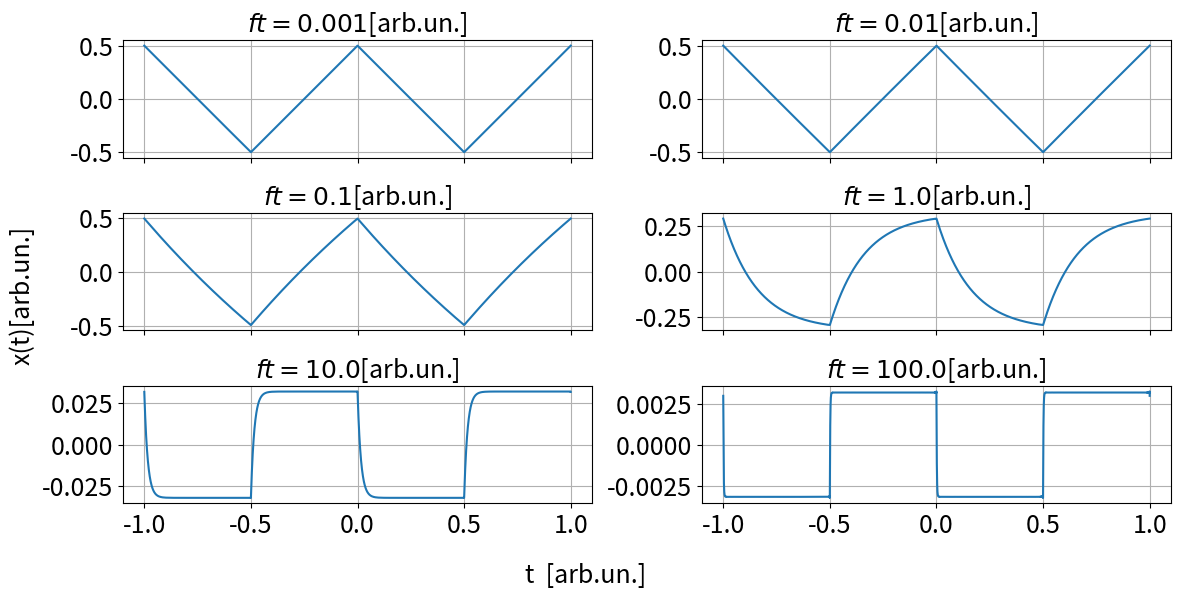

Python code for this plot:
import numpy as np
from matplotlib import pyplot as plt

filepath = r'./'

### Aesthetic Settings
fontsize = 18
num_plots = 2
params = {
    'figure.figsize': (6 * 1.618, 6),  # Figure size
    'axes.labelsize': fontsize,        # Axis label size
    'axes.titlesize': fontsize,        # Title size
    'xtick.labelsize': fontsize,       # X-axis tick label size
    'ytick.labelsize': fontsize,       # Y-axis tick label size
    'legend.fontsize': fontsize,       # Legend font size
}
plt.rcParams.update(params)



##################
def G_lpf(omega,ft=1000):
    f=omega/(2*np.pi)
    return 1/np.sqrt(1+(f/ft)**2)
def dphi_lpf(omega,ft=1000):
    f=omega/(2*np.pi)
    return np.arctan(-f/ft)

def G_hpf(omega,ft=1000):
    f=omega/(2*np.pi)
    return 1/np.sqrt(1+(ft/f)**2)
def dphi_hpf(omega,ft=1000):
    f=omega/(2*np.pi)
    return np.arctan(ft/f)

##################
def par(x, iter=1000, omega=2 * np.pi,ft=1e1):
    iter += 1
    f = 0
    for k in range(1, iter, 2):
        phi=dphi_hpf(k*omega,ft)
        G=G_hpf(k*omega,ft)
        f += G*(2 / (k * np.pi))**2 * np.cos(k * x * omega+phi)
    return f


##################


# Parameters
# Logarithmically spaced
res_im = 100000
xx = np.linspace(-1, 1, res_im)
ft=(1e-3,1e-2,1e-1,1e0,1e1,1e2)


fig, axes = plt.subplots(int(len(ft)/2), 2, sharex=True, figsize=(12, len(ft)))
axes=axes.flatten()
# Ciclo per creare i plot
for i, ax in enumerate(axes):
    ft_iteration=ft[i]
    ax.plot(xx, par(xx,ft=ft_iteration ))
    ax.set_title(f'$ft={ft_iteration}$[arb.un.]')
    ax.grid(True)

# Add shared labels for x and y axes
fig.supxlabel('t  [arb.un.]', fontsize=fontsize)  # Shared x-axis label
fig.supylabel('x(t)[arb.un.]', fontsize=fontsize)  # Shared y-axis label

# Save and display the figure
plt.tight_layout()  # Adjust layout to avoid overlaps
plt.savefig(filepath + "der_trian.png")  # Save the plot as an image
plt.show()  # Display the plot